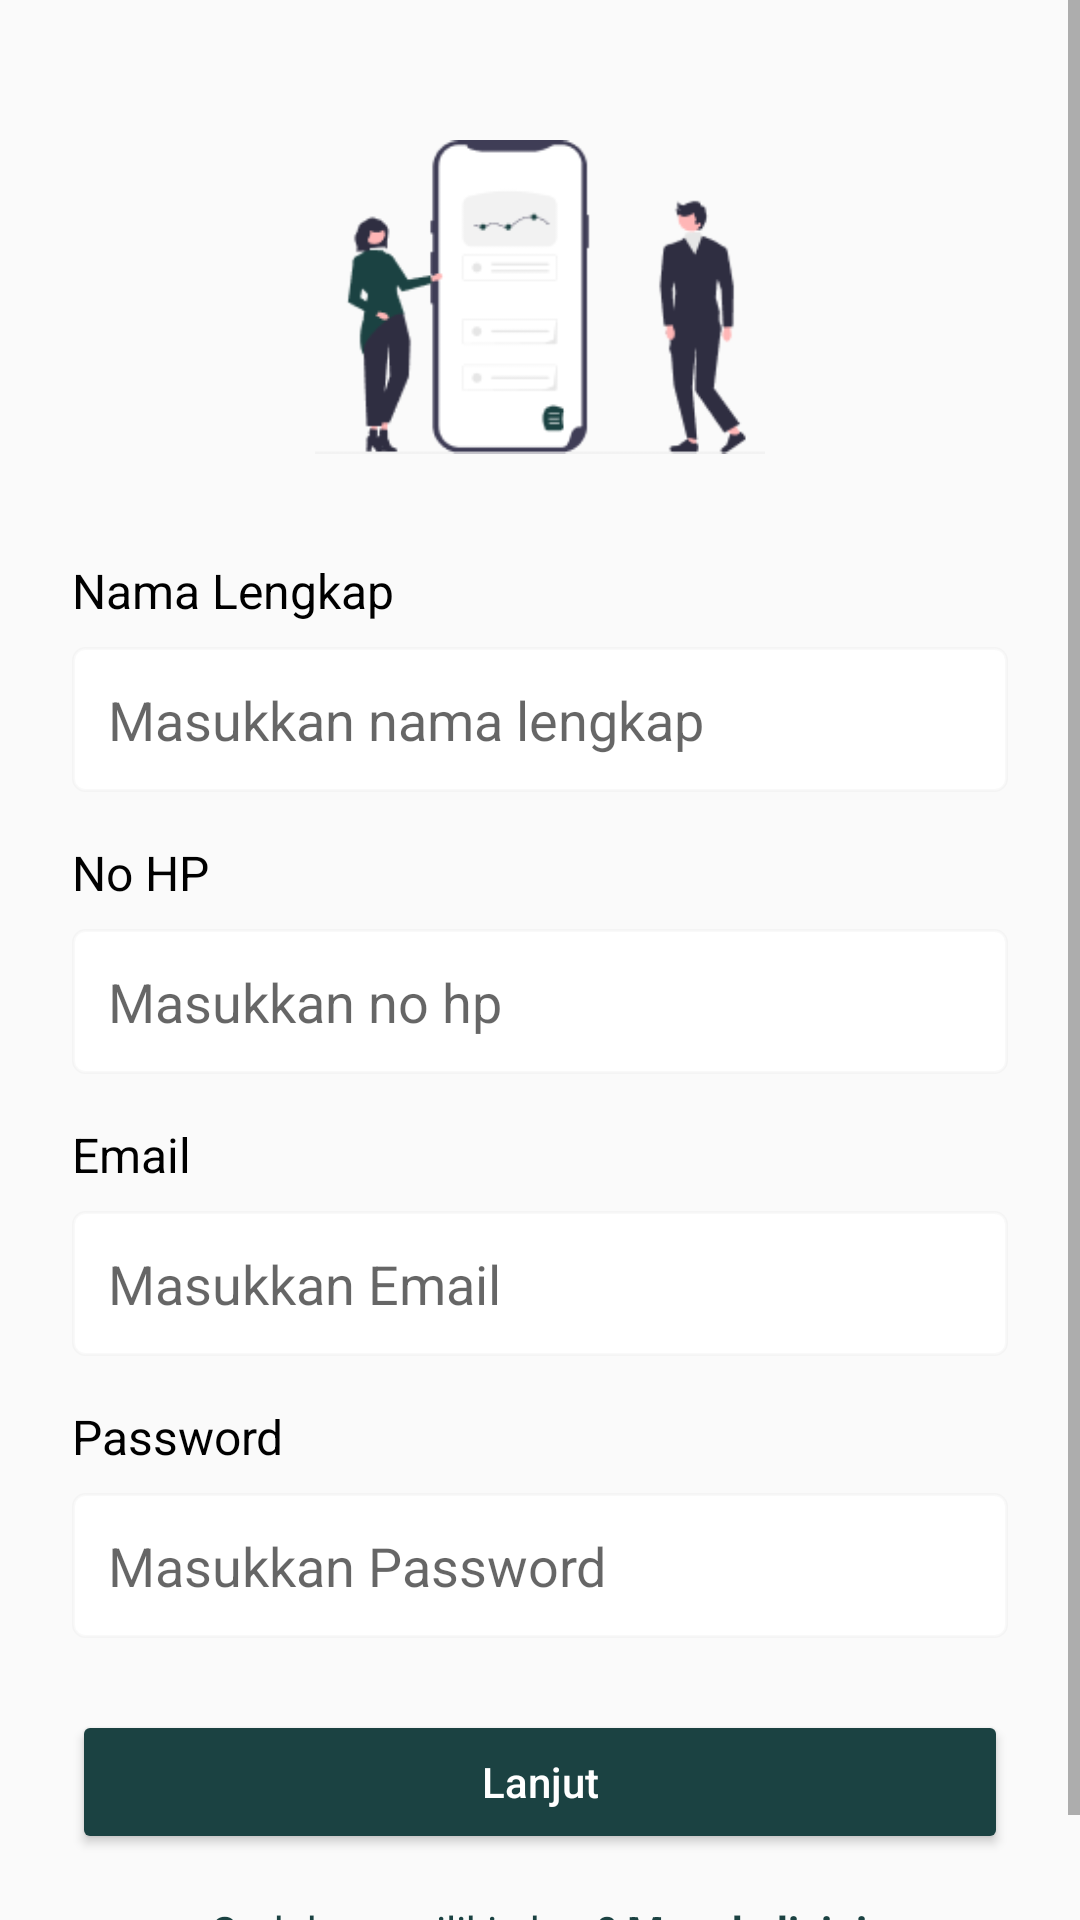

Android layout source for this screen:
<!-- AndroidManifest.xml: application theme AppTheme -->
<!-- res/layout/activity_register.xml -->
<?xml version="1.0" encoding="utf-8"?>
<ScrollView xmlns:android="http://schemas.android.com/apk/res/android"
    android:layout_width="match_parent"
    android:layout_height="match_parent"
    android:background="#FAFAFA"
    android:fillViewport="true">

    <LinearLayout
        android:layout_width="match_parent"
        android:layout_height="wrap_content"
        android:gravity="center_horizontal"
        android:orientation="vertical"
        android:padding="24dp">

        
        <ImageView
            android:id="@+id/loginImage"
            android:layout_width="150dp"
            android:layout_height="150dp"
            android:layout_marginBottom="12dp"
            android:src="@drawable/img_login" />

        
        <TextView
            android:layout_width="match_parent"
            android:layout_height="wrap_content"
            android:layout_marginBottom="8dp"
            android:text="Nama Lengkap"
            android:textColor="@android:color/black"
            android:textSize="16sp" />

        <EditText
            android:id="@+id/fullNameEditText"
            android:layout_width="match_parent"
            android:layout_height="wrap_content"
            android:background="@drawable/edit_text_border"
            android:hint="Masukkan nama lengkap"
            android:textColor="@android:color/black"
            android:padding="12dp" />

        
        <Space
            android:layout_width="match_parent"
            android:layout_height="16dp" />

        
        <TextView
            android:layout_width="match_parent"
            android:layout_height="wrap_content"
            android:layout_marginBottom="8dp"
            android:text="No HP"
            android:textColor="@android:color/black"
            android:textSize="16sp" />

        <EditText
            android:id="@+id/phoneNumberEditText"
            android:layout_width="match_parent"
            android:layout_height="wrap_content"
            android:background="@drawable/edit_text_border"
            android:hint="Masukkan no hp"
            android:textColor="@android:color/black"
            android:inputType="phone"
            android:padding="12dp" />

        
        <Space
            android:layout_width="match_parent"
            android:layout_height="16dp" />

        
        <TextView
            android:layout_width="match_parent"
            android:layout_height="wrap_content"
            android:layout_marginBottom="8dp"
            android:text="Email"
            android:textColor="@android:color/black"
            android:textSize="16sp" />

        <EditText
            android:id="@+id/emailEditText"
            android:layout_width="match_parent"
            android:layout_height="wrap_content"
            android:background="@drawable/edit_text_border"
            android:hint="Masukkan Email"
            android:textColor="@android:color/black"
            android:inputType="textEmailAddress"
            android:padding="12dp" />

        
        <Space
            android:layout_width="match_parent"
            android:layout_height="16dp" />

        
        <TextView
            android:layout_width="match_parent"
            android:layout_height="wrap_content"
            android:layout_marginBottom="8dp"
            android:text="Password"
            android:textColor="@android:color/black"
            android:textSize="16sp" />

        <EditText
            android:id="@+id/passwordEditText"
            android:layout_width="match_parent"
            android:layout_height="wrap_content"
            android:background="@drawable/edit_text_border"
            android:hint="Masukkan Password"
            android:textColor="@android:color/black"
            android:inputType="textPassword"
            android:padding="12dp" />

        
        <Button
            android:id="@+id/registerButton"
            android:layout_width="match_parent"
            android:layout_height="wrap_content"
            android:layout_marginTop="24dp"
            android:backgroundTint="@color/primary_green"
            android:text="Lanjut"
            android:textAllCaps="false"
            android:textColor="@android:color/white" />

        
        <TextView
            android:id="@+id/loginTextView"
            android:layout_width="wrap_content"
            android:layout_height="wrap_content"
            android:layout_gravity="center_horizontal"
            android:layout_marginTop="16dp"
            android:clickable="true"
            android:focusable="true"
            android:text="@string/already_register_text"
            android:textColor="@color/primary_green"
            android:textSize="14sp" />

    </LinearLayout>
</ScrollView>
<!-- resources referenced by this layout -->
<resources>
  <color name="primary_green">#1B4242</color>
  <!-- drawable edit_text_border (drawable) -->
  <shape xmlns:android="http://schemas.android.com/apk/res/android">
      <solid android:color="#FFFFFF" /> 
      <stroke
          android:width="1dp"
          android:color="#14B5B1B1" /> 
      <corners android:radius="4dp" /> 
  </shape>
  <!-- drawable img_login: png bitmap (drawable, 6665 bytes) -->
  <string name="already_register_text">Sudah memiliki akun? <b>Masuk disini</b></string>
  <style name="AppTheme" parent="Theme.MaterialComponents.Light.NoActionBar">
          
          <item name="colorPrimary">@color/primary_green</item>
  
          <item name="colorOnPrimary">@android:color/white</item>
          <item name="colorSecondary">@color/primary_green</item>
          <item name="colorOnSecondary">@android:color/white</item>
      </style>
</resources>
